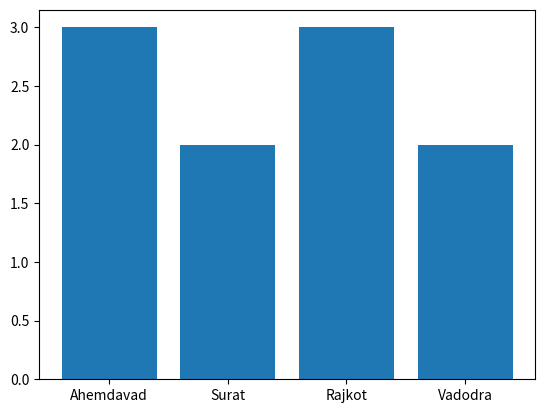

This chart was generated by the following Python code:
import matplotlib.pyplot as plt

city = ["Ahemdavad","Surat","Rajkot","Vadodra"]
student = [3,2,3,2]

plt.bar(city,student)
plt.show()
